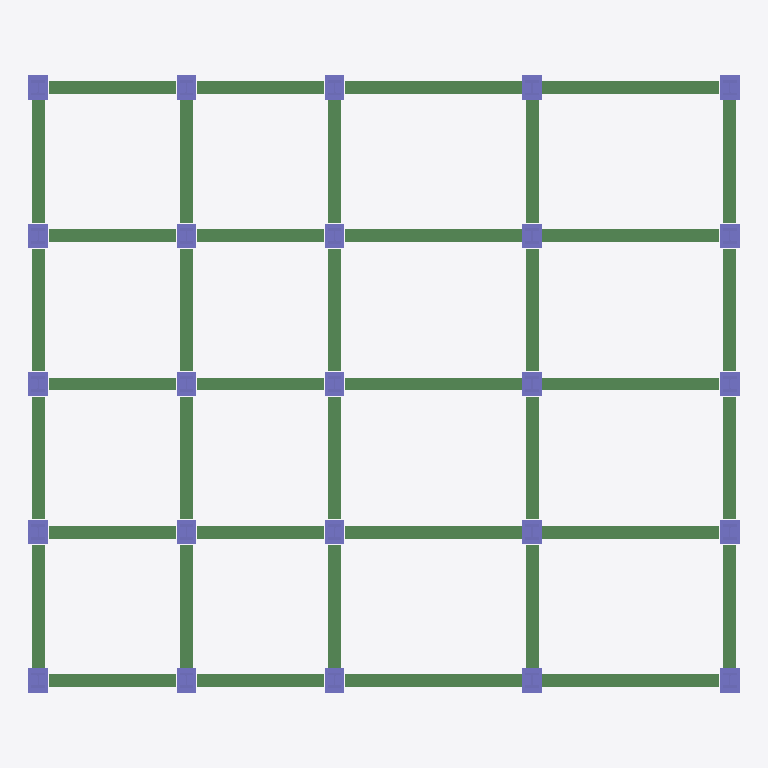
Plan cut of the same IFC building model at storey 'Level 1' (level 0.00 m, cut at 1.40 m), seen from above with north up, elements coloured by IFC class: 50 columns (violet), 40 beams (green). Cut surfaces are drawn darker.
Extent 21.9 m × 19.1 m × 13.7 m (x, y, z). Storeys (4): Cellar 1 at -4.57 m; Level 1 at 0.00 m; Level 2 at 4.88 m; Roof at 9.14 m. Elements (195): 120 IfcBeam, 75 IfcColumn.

HEADER;
FILE_DESCRIPTION(('ViewDefinition [CoordinationView_V2.0]'),'2;1');
FILE_NAME('Project Number','2022-03-14T13:45:09',(''),(''),'The EXPRESS Data Manager Version 5.02.0100.07 : 28 Aug 2013','22.0.2.392 - Exporter 22.0.2.392 - Alternate UI 22.0.2.392','');
FILE_SCHEMA(('IFC2X3'));
ENDSEC;
DATA;
#127=IFCPROJECT('3piU2sgIP858AhfEed7Yg5',#41,'Project Number',$,$,'Project Name','Project Status',(#119),#114);
#168=IFCSITE('3piU2sgIP858AhfEed7Yg7',#41,'Default',$,$,#167,$,$,.ELEMENT.,$,$,$,$,$);
#137=IFCBUILDING('3piU2sgIP858AhfEed7Yg4',#41,'',$,$,#32,$,'',.ELEMENT.,$,$,$);
#148=IFCBUILDINGSTOREY('3piU2sgIP858AhfEhOuS2T',#41,'Cellar 1',$,'Level:Story Level',#146,$,'Cellar 1',.ELEMENT.,-15.0);
#152=IFCBUILDINGSTOREY('3piU2sgIP858AhfEhOuTGM',#41,'Level 1',$,'Level:Story Level',#151,$,'Level 1',.ELEMENT.,0.0);
#158=IFCBUILDINGSTOREY('3piU2sgIP858AhfEhOuT_V',#41,'Level 2',$,'Level:Story Level',#157,$,'Level 2',.ELEMENT.,16.0);
#164=IFCBUILDINGSTOREY('3piU2sgIP858AhfEhOuVST',#41,'Roof',$,'Level:1/4" Head',#163,$,'Roof',.ELEMENT.,30.0);
#5127=IFCBEAM('3l18Z7iMz0M8U9usP0r$iw',#41,'M_WWF-Welded Wide Flange:WWF400x362:290071',$,'M_WWF-Welded Wide Flange:WWF400x362',#5074,#5125,'290071');
#5210=IFCBEAM('3l18Z7iMz0M8U9usP0r$iC',#41,'M_WWF-Welded Wide Flange:WWF400x362:290081',$,'M_WWF-Welded Wide Flange:WWF400x362',#5157,#5208,'290081');
#5459=IFCBEAM('3l18Z7iMz0M8U9usP0r$k4',#41,'M_WWF-Welded Wide Flange:WWF400x362:290217',$,'M_WWF-Welded Wide Flange:WWF400x362',#5406,#5457,'290217');
#5542=IFCBEAM('3l18Z7iMz0M8U9usP0r$k6',#41,'M_WWF-Welded Wide Flange:WWF400x362:290219',$,'M_WWF-Welded Wide Flange:WWF400x362',#5489,#5540,'290219');
#6123=IFCBEAM('3l18Z7iMz0M8U9usP0r$la',#41,'M_WWF-Welded Wide Flange:WWF400x362:290249',$,'M_WWF-Welded Wide Flange:WWF400x362',#6070,#6121,'290249');
#6206=IFCBEAM('3l18Z7iMz0M8U9usP0r$lc',#41,'M_WWF-Welded Wide Flange:WWF400x362:290251',$,'M_WWF-Welded Wide Flange:WWF400x362',#6153,#6204,'290251');
#6453=IFCBEAM('3l18Z7iMz0M8U9usP0r$lq',#41,'M_WWF-Welded Wide Flange:WWF400x362:290265',$,'M_WWF-Welded Wide Flange:WWF400x362',#6400,#6451,'290265');
#6536=IFCBEAM('3l18Z7iMz0M8U9usP0r$ls',#41,'M_WWF-Welded Wide Flange:WWF400x362:290267',$,'M_WWF-Welded Wide Flange:WWF400x362',#6483,#6534,'290267');
#5791=IFCBEAM('3l18Z7iMz0M8U9usP0r$kK',#41,'M_WWF-Welded Wide Flange:WWF400x362:290233',$,'M_WWF-Welded Wide Flange:WWF400x362',#5738,#5789,'290233');
#5874=IFCBEAM('3l18Z7iMz0M8U9usP0r$kM',#41,'M_WWF-Welded Wide Flange:WWF400x362:290235',$,'M_WWF-Welded Wide Flange:WWF400x362',#5821,#5872,'290235');
#3292=IFCBEAM('3l18Z7iMz0M8U9usP0r$qY',#41,'M_WWF-Welded Wide Flange:WWF400x362:289551',$,'M_WWF-Welded Wide Flange:WWF400x362',#3238,#3290,'289551');
#5044=IFCBEAM('3l18Z7iMz0M8U9usP0r$iW',#41,'M_WWF-Welded Wide Flange:WWF400x362:290061',$,'M_WWF-Welded Wide Flange:WWF400x362',#4991,#5042,'290061');
#5376=IFCBEAM('3l18Z7iMz0M8U9usP0r$kA',#41,'M_WWF-Welded Wide Flange:WWF400x362:290215',$,'M_WWF-Welded Wide Flange:WWF400x362',#5323,#5374,'290215');
#5293=IFCBEAM('3l18Z7iMz0M8U9usP0r$k8',#41,'M_WWF-Welded Wide Flange:WWF400x362:290213',$,'M_WWF-Welded Wide Flange:WWF400x362',#5240,#5291,'290213');
#5957=IFCBEAM('3l18Z7iMz0M8U9usP0r$le',#41,'M_WWF-Welded Wide Flange:WWF400x362:290245',$,'M_WWF-Welded Wide Flange:WWF400x362',#5904,#5955,'290245');
#6040=IFCBEAM('3l18Z7iMz0M8U9usP0r$lg',#41,'M_WWF-Welded Wide Flange:WWF400x362:290247',$,'M_WWF-Welded Wide Flange:WWF400x362',#5987,#6038,'290247');
#6287=IFCBEAM('3l18Z7iMz0M8U9usP0r$lu',#41,'M_WWF-Welded Wide Flange:WWF400x362:290261',$,'M_WWF-Welded Wide Flange:WWF400x362',#6234,#6285,'290261');
#6370=IFCBEAM('3l18Z7iMz0M8U9usP0r$lw',#41,'M_WWF-Welded Wide Flange:WWF400x362:290263',$,'M_WWF-Welded Wide Flange:WWF400x362',#6317,#6368,'290263');
#3469=IFCBEAM('3l18Z7iMz0M8U9usP0r$tE',#41,'M_WWF-Welded Wide Flange:WWF400x362:289763',$,'M_WWF-Welded Wide Flange:WWF400x362',#3416,#3467,'289763');
#3386=IFCBEAM('3l18Z7iMz0M8U9usP0r$r6',#41,'M_WWF-Welded Wide Flange:WWF400x362:289643',$,'M_WWF-Welded Wide Flange:WWF400x362',#3333,#3384,'289643');
#3552=IFCBEAM('3l18Z7iMz0M8U9usP0r$t2',#41,'M_WWF-Welded Wide Flange:WWF400x362:289775',$,'M_WWF-Welded Wide Flange:WWF400x362',#3499,#3550,'289775');
#3635=IFCBEAM('3l18Z7iMz0M8U9usP0r$tM',#41,'M_WWF-Welded Wide Flange:WWF400x362:289787',$,'M_WWF-Welded Wide Flange:WWF400x362',#3582,#3633,'289787');
#3718=IFCBEAM('3l18Z7iMz0M8U9usP0r$eg',#41,'M_WWF-Welded Wide Flange:WWF400x362:289799',$,'M_WWF-Welded Wide Flange:WWF400x362',#3665,#3716,'289799');
#4712=IFCBEAM('3l18Z7iMz0M8U9usP0r$gU',#41,'M_WWF-Welded Wide Flange:WWF400x362:289971',$,'M_WWF-Welded Wide Flange:WWF400x362',#4659,#4710,'289971');
#4629=IFCBEAM('3l18Z7iMz0M8U9usP0r$gS',#41,'M_WWF-Welded Wide Flange:WWF400x362:289969',$,'M_WWF-Welded Wide Flange:WWF400x362',#4576,#4627,'289969');
#4795=IFCBEAM('3l18Z7iMz0M8U9usP0r$gO',#41,'M_WWF-Welded Wide Flange:WWF400x362:289973',$,'M_WWF-Welded Wide Flange:WWF400x362',#4742,#4793,'289973');
#4878=IFCBEAM('3l18Z7iMz0M8U9usP0r$gQ',#41,'M_WWF-Welded Wide Flange:WWF400x362:289975',$,'M_WWF-Welded Wide Flange:WWF400x362',#4825,#4876,'289975');
#4961=IFCBEAM('3l18Z7iMz0M8U9usP0r$gK',#41,'M_WWF-Welded Wide Flange:WWF400x362:289977',$,'M_WWF-Welded Wide Flange:WWF400x362',#4908,#4959,'289977');
#3801=IFCBEAM('3l18Z7iMz0M8U9usP0r$ga',#41,'M_WWF-Welded Wide Flange:WWF400x362:289929',$,'M_WWF-Welded Wide Flange:WWF400x362',#3748,#3799,'289929');
#3884=IFCBEAM('3l18Z7iMz0M8U9usP0r$gc',#41,'M_WWF-Welded Wide Flange:WWF400x362:289931',$,'M_WWF-Welded Wide Flange:WWF400x362',#3831,#3882,'289931');
#4050=IFCBEAM('3l18Z7iMz0M8U9usP0r$gY',#41,'M_WWF-Welded Wide Flange:WWF400x362:289935',$,'M_WWF-Welded Wide Flange:WWF400x362',#3997,#4048,'289935');
#3967=IFCBEAM('3l18Z7iMz0M8U9usP0r$gW',#41,'M_WWF-Welded Wide Flange:WWF400x362:289933',$,'M_WWF-Welded Wide Flange:WWF400x362',#3914,#3965,'289933');
#4216=IFCBEAM('3l18Z7iMz0M8U9usP0r$gm',#41,'M_WWF-Welded Wide Flange:WWF400x362:289949',$,'M_WWF-Welded Wide Flange:WWF400x362',#4163,#4214,'289949');
#4133=IFCBEAM('3l18Z7iMz0M8U9usP0r$gy',#41,'M_WWF-Welded Wide Flange:WWF400x362:289937',$,'M_WWF-Welded Wide Flange:WWF400x362',#4080,#4131,'289937');
#4382=IFCBEAM('3l18Z7iMz0M8U9usP0r$gC',#41,'M_WWF-Welded Wide Flange:WWF400x362:289953',$,'M_WWF-Welded Wide Flange:WWF400x362',#4329,#4380,'289953');
#4299=IFCBEAM('3l18Z7iMz0M8U9usP0r$go',#41,'M_WWF-Welded Wide Flange:WWF400x362:289951',$,'M_WWF-Welded Wide Flange:WWF400x362',#4246,#4297,'289951');
#4548=IFCBEAM('3l18Z7iMz0M8U9usP0r$g8',#41,'M_WWF-Welded Wide Flange:WWF400x362:289957',$,'M_WWF-Welded Wide Flange:WWF400x362',#4495,#4546,'289957');
#4465=IFCBEAM('3l18Z7iMz0M8U9usP0r$gE',#41,'M_WWF-Welded Wide Flange:WWF400x362:289955',$,'M_WWF-Welded Wide Flange:WWF400x362',#4412,#4463,'289955');
#5625=IFCBEAM('3l18Z7iMz0M8U9usP0r$kO',#41,'M_WWF-Welded Wide Flange:WWF400x362:290229',$,'M_WWF-Welded Wide Flange:WWF400x362',#5572,#5623,'290229');
#5708=IFCBEAM('3l18Z7iMz0M8U9usP0r$kQ',#41,'M_WWF-Welded Wide Flange:WWF400x362:290231',$,'M_WWF-Welded Wide Flange:WWF400x362',#5655,#5706,'290231');
#2884=IFCCOLUMN('3l18Z7iMz0M8U9usP0r$ME',#41,'Concrete-Rectangular-Column:24 x 30:287651',$,'Concrete-Rectangular-Column:24 x 30',#2883,#2878,'287651');
#3028=IFCCOLUMN('3l18Z7iMz0M8U9usP0r$M6',#41,'Concrete-Rectangular-Column:24 x 30:287659',$,'Concrete-Rectangular-Column:24 x 30',#3027,#3022,'287659');
#3064=IFCCOLUMN('3l18Z7iMz0M8U9usP0r$M0',#41,'Concrete-Rectangular-Column:24 x 30:287661',$,'Concrete-Rectangular-Column:24 x 30',#3063,#3058,'287661');
#3208=IFCCOLUMN('3l18Z7iMz0M8U9usP0r$MO',#41,'Concrete-Rectangular-Column:24 x 30:287669',$,'Concrete-Rectangular-Column:24 x 30',#3207,#3202,'287669');
#2992=IFCCOLUMN('3l18Z7iMz0M8U9usP0r$M4',#41,'Concrete-Rectangular-Column:24 x 30:287657',$,'Concrete-Rectangular-Column:24 x 30',#2991,#2986,'287657');
#3172=IFCCOLUMN('3l18Z7iMz0M8U9usP0r$MU',#41,'Concrete-Rectangular-Column:24 x 30:287667',$,'Concrete-Rectangular-Column:24 x 30',#3171,#3166,'287667');
#2920=IFCCOLUMN('3l18Z7iMz0M8U9usP0r$M8',#41,'Concrete-Rectangular-Column:24 x 30:287653',$,'Concrete-Rectangular-Column:24 x 30',#2919,#2914,'287653');
#2956=IFCCOLUMN('3l18Z7iMz0M8U9usP0r$MA',#41,'Concrete-Rectangular-Column:24 x 30:287655',$,'Concrete-Rectangular-Column:24 x 30',#2955,#2950,'287655');
#3100=IFCCOLUMN('3l18Z7iMz0M8U9usP0r$M2',#41,'Concrete-Rectangular-Column:24 x 30:287663',$,'Concrete-Rectangular-Column:24 x 30',#3099,#3094,'287663');
#3136=IFCCOLUMN('3l18Z7iMz0M8U9usP0r$MS',#41,'Concrete-Rectangular-Column:24 x 30:287665',$,'Concrete-Rectangular-Column:24 x 30',#3135,#3130,'287665');
#2335=IFCCOLUMN('3l18Z7iMz0M8U9usP0r$Me',#41,'Concrete-Rectangular-Column:24 x 30:287621',$,'Concrete-Rectangular-Column:24 x 30',#2333,#2328,'287621');
#2488=IFCCOLUMN('3l18Z7iMz0M8U9usP0r$MW',#41,'Concrete-Rectangular-Column:24 x 30:287629',$,'Concrete-Rectangular-Column:24 x 30',#2487,#2482,'287629');
#2704=IFCCOLUMN('3l18Z7iMz0M8U9usP0r$Mq',#41,'Concrete-Rectangular-Column:24 x 30:287641',$,'Concrete-Rectangular-Column:24 x 30',#2703,#2698,'287641');
#2848=IFCCOLUMN('3l18Z7iMz0M8U9usP0r$MC',#41,'Concrete-Rectangular-Column:24 x 30:287649',$,'Concrete-Rectangular-Column:24 x 30',#2847,#2842,'287649');
#2524=IFCCOLUMN('3l18Z7iMz0M8U9usP0r$MY',#41,'Concrete-Rectangular-Column:24 x 30:287631',$,'Concrete-Rectangular-Column:24 x 30',#2523,#2518,'287631');
#2668=IFCCOLUMN('3l18Z7iMz0M8U9usP0r$Mw',#41,'Concrete-Rectangular-Column:24 x 30:287639',$,'Concrete-Rectangular-Column:24 x 30',#2667,#2662,'287639');
#2452=IFCCOLUMN('3l18Z7iMz0M8U9usP0r$Mc',#41,'Concrete-Rectangular-Column:24 x 30:287627',$,'Concrete-Rectangular-Column:24 x 30',#2451,#2446,'287627');
#2632=IFCCOLUMN('3l18Z7iMz0M8U9usP0r$Mu',#41,'Concrete-Rectangular-Column:24 x 30:287637',$,'Concrete-Rectangular-Column:24 x 30',#2631,#2626,'287637');
#2812=IFCCOLUMN('3l18Z7iMz0M8U9usP0r$Mo',#41,'Concrete-Rectangular-Column:24 x 30:287647',$,'Concrete-Rectangular-Column:24 x 30',#2811,#2806,'287647');
#2380=IFCCOLUMN('3l18Z7iMz0M8U9usP0r$Mg',#41,'Concrete-Rectangular-Column:24 x 30:287623',$,'Concrete-Rectangular-Column:24 x 30',#2379,#2374,'287623');
#2560=IFCCOLUMN('3l18Z7iMz0M8U9usP0r$My',#41,'Concrete-Rectangular-Column:24 x 30:287633',$,'Concrete-Rectangular-Column:24 x 30',#2559,#2554,'287633');
#2596=IFCCOLUMN('3l18Z7iMz0M8U9usP0r$M_',#41,'Concrete-Rectangular-Column:24 x 30:287635',$,'Concrete-Rectangular-Column:24 x 30',#2595,#2590,'287635');
#2740=IFCCOLUMN('3l18Z7iMz0M8U9usP0r$Ms',#41,'Concrete-Rectangular-Column:24 x 30:287643',$,'Concrete-Rectangular-Column:24 x 30',#2739,#2734,'287643');
#2416=IFCCOLUMN('3l18Z7iMz0M8U9usP0r$Ma',#41,'Concrete-Rectangular-Column:24 x 30:287625',$,'Concrete-Rectangular-Column:24 x 30',#2415,#2410,'287625');
#2776=IFCCOLUMN('3l18Z7iMz0M8U9usP0r$Mm',#41,'Concrete-Rectangular-Column:24 x 30:287645',$,'Concrete-Rectangular-Column:24 x 30',#2775,#2770,'287645');
#491=IFCCOLUMN('3l18Z7iMz0M8U9usP0ryYz',#41,'M_W-Wide Flange-Column:W360X634:286352',$,'M_W-Wide Flange-Column:W360X634',#490,#485,'286352');
#666=IFCCOLUMN('3l18Z7iMz0M8U9usP0r$PG',#41,'M_W-Wide Flange-Column:W360X634:286845',$,'M_W-Wide Flange-Column:W360X634',#665,#660,'286845');
#841=IFCCOLUMN('3l18Z7iMz0M8U9usP0r$QB',#41,'M_W-Wide Flange-Column:W360X634:286886',$,'M_W-Wide Flange-Column:W360X634',#840,#835,'286886');
#561=IFCCOLUMN('3l18Z7iMz0M8U9usP0r$PQ',#41,'M_W-Wide Flange-Column:W360X634:286839',$,'M_W-Wide Flange-Column:W360X634',#560,#555,'286839');
#701=IFCCOLUMN('3l18Z7iMz0M8U9usP0r$PI',#41,'M_W-Wide Flange-Column:W360X634:286847',$,'M_W-Wide Flange-Column:W360X634',#700,#695,'286847');
#369=IFCCOLUMN('3l18Z7iMz0M8U9usP0ryhD',#41,'M_W-Wide Flange-Column:W360X634:285920',$,'M_W-Wide Flange-Column:W360X634',#367,#360,'285920');
#526=IFCCOLUMN('3l18Z7iMz0M8U9usP0ryZG',#41,'M_W-Wide Flange-Column:W360X634:286461',$,'M_W-Wide Flange-Column:W360X634',#525,#520,'286461');
#736=IFCCOLUMN('3l18Z7iMz0M8U9usP0r$QD',#41,'M_W-Wide Flange-Column:W360X634:286880',$,'M_W-Wide Flange-Column:W360X634',#735,#730,'286880');
#876=IFCCOLUMN('3l18Z7iMz0M8U9usP0r$Q5',#41,'M_W-Wide Flange-Column:W360X634:286888',$,'M_W-Wide Flange-Column:W360X634',#875,#870,'286888');
#1016=IFCCOLUMN('3l18Z7iMz0M8U9usP0r$RW',#41,'M_W-Wide Flange-Column:W360X634:286925',$,'M_W-Wide Flange-Column:W360X634',#1015,#1010,'286925');
#1189=IFCCOLUMN('3l18Z7iMz0M8U9usP0r$RP',#41,'M_W-Wide Flange-Column:W360X634:286964',$,'M_W-Wide Flange-Column:W360X634',#1188,#1183,'286964');
#456=IFCCOLUMN('3l18Z7iMz0M8U9usP0ryWI',#41,'M_W-Wide Flange-Column:W360X634:286271',$,'M_W-Wide Flange-Column:W360X634',#455,#450,'286271');
#806=IFCCOLUMN('3l18Z7iMz0M8U9usP0r$Q9',#41,'M_W-Wide Flange-Column:W360X634:286884',$,'M_W-Wide Flange-Column:W360X634',#805,#800,'286884');
#421=IFCCOLUMN('3l18Z7iMz0M8U9usP0ryj7',#41,'M_W-Wide Flange-Column:W360X634:286058',$,'M_W-Wide Flange-Column:W360X634',#420,#415,'286058');
#631=IFCCOLUMN('3l18Z7iMz0M8U9usP0r$PM',#41,'M_W-Wide Flange-Column:W360X634:286843',$,'M_W-Wide Flange-Column:W360X634',#630,#625,'286843');
#596=IFCCOLUMN('3l18Z7iMz0M8U9usP0r$PK',#41,'M_W-Wide Flange-Column:W360X634:286841',$,'M_W-Wide Flange-Column:W360X634',#595,#590,'286841');
#771=IFCCOLUMN('3l18Z7iMz0M8U9usP0r$QF',#41,'M_W-Wide Flange-Column:W360X634:286882',$,'M_W-Wide Flange-Column:W360X634',#770,#765,'286882');
#911=IFCCOLUMN('3l18Z7iMz0M8U9usP0r$Rg',#41,'M_W-Wide Flange-Column:W360X634:286919',$,'M_W-Wide Flange-Column:W360X634',#910,#905,'286919');
#1084=IFCCOLUMN('3l18Z7iMz0M8U9usP0r$R3',#41,'M_W-Wide Flange-Column:W360X634:286958',$,'M_W-Wide Flange-Column:W360X634',#1083,#1080,'286958');
#1051=IFCCOLUMN('3l18Z7iMz0M8U9usP0r$RY',#41,'M_W-Wide Flange-Column:W360X634:286927',$,'M_W-Wide Flange-Column:W360X634',#1050,#1045,'286927');
#1224=IFCCOLUMN('3l18Z7iMz0M8U9usP0r$RR',#41,'M_W-Wide Flange-Column:W360X634:286966',$,'M_W-Wide Flange-Column:W360X634',#1223,#1218,'286966');
#981=IFCCOLUMN('3l18Z7iMz0M8U9usP0r$Rc',#41,'M_W-Wide Flange-Column:W360X634:286923',$,'M_W-Wide Flange-Column:W360X634',#980,#975,'286923');
#946=IFCCOLUMN('3l18Z7iMz0M8U9usP0r$Ra',#41,'M_W-Wide Flange-Column:W360X634:286921',$,'M_W-Wide Flange-Column:W360X634',#945,#940,'286921');
#1119=IFCCOLUMN('3l18Z7iMz0M8U9usP0r$RT',#41,'M_W-Wide Flange-Column:W360X634:286960',$,'M_W-Wide Flange-Column:W360X634',#1118,#1113,'286960');
#1154=IFCCOLUMN('3l18Z7iMz0M8U9usP0r$RV',#41,'M_W-Wide Flange-Column:W360X634:286962',$,'M_W-Wide Flange-Column:W360X634',#1153,#1148,'286962');
ENDSEC;